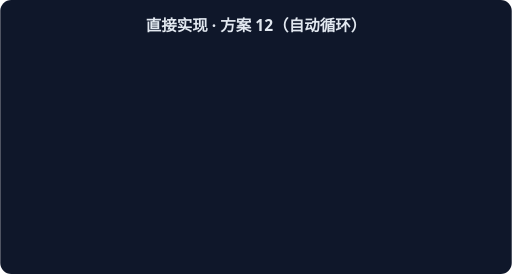
t = 0.00 s
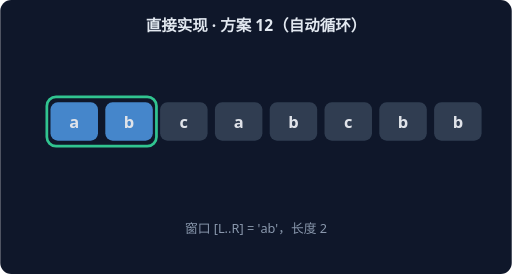
t = 1.67 s
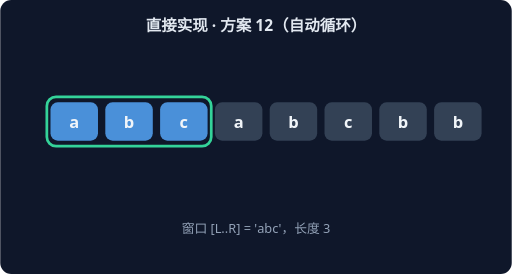
t = 3.33 s
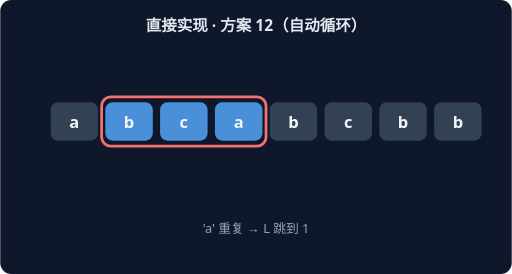
t = 5.00 s
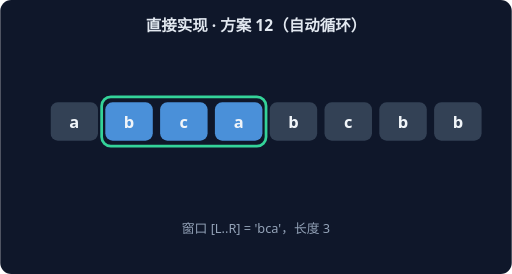
t = 6.67 s
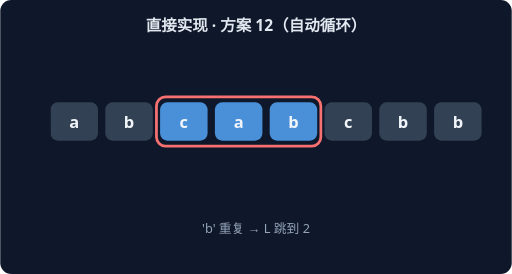
t = 8.33 s

The animated SVG that drew these frames (rendered in a browser with its animation timeline set to each time). Animation: 14 CSS @keyframes rules; frames cover the first 8.33 s, repeats indefinitely.

<svg xmlns="http://www.w3.org/2000/svg" width="560" height="300" viewBox="0 0 560 300" font-family="system-ui,sans-serif">
<rect width="560" height="300" rx="12" fill="#0F172A"/>
<text x="280" y="34" text-anchor="middle" fill="#E2E8F0" font-size="17" font-weight="600">直接实现 · 方案 12（自动循环）</text>
<g style="animation: st0 21.0s linear infinite both">
<rect x="51" y="106" width="60" height="54" rx="10" fill="none" stroke="#34D399" stroke-width="3"/>
<rect x="55" y="112" width="52" height="42" rx="8" fill="#4A90D9"/>
<text x="81" y="140" text-anchor="middle" fill="#F1F5F9" font-size="18" font-weight="700">a</text>
<rect x="115" y="112" width="52" height="42" rx="8" fill="#334155"/>
<text x="141" y="140" text-anchor="middle" fill="#F1F5F9" font-size="18" font-weight="700">b</text>
<rect x="175" y="112" width="52" height="42" rx="8" fill="#334155"/>
<text x="201" y="140" text-anchor="middle" fill="#F1F5F9" font-size="18" font-weight="700">c</text>
<rect x="235" y="112" width="52" height="42" rx="8" fill="#334155"/>
<text x="261" y="140" text-anchor="middle" fill="#F1F5F9" font-size="18" font-weight="700">a</text>
<rect x="295" y="112" width="52" height="42" rx="8" fill="#334155"/>
<text x="321" y="140" text-anchor="middle" fill="#F1F5F9" font-size="18" font-weight="700">b</text>
<rect x="355" y="112" width="52" height="42" rx="8" fill="#334155"/>
<text x="381" y="140" text-anchor="middle" fill="#F1F5F9" font-size="18" font-weight="700">c</text>
<rect x="415" y="112" width="52" height="42" rx="8" fill="#334155"/>
<text x="441" y="140" text-anchor="middle" fill="#F1F5F9" font-size="18" font-weight="700">b</text>
<rect x="475" y="112" width="52" height="42" rx="8" fill="#334155"/>
<text x="501" y="140" text-anchor="middle" fill="#F1F5F9" font-size="18" font-weight="700">b</text>
<text x="280" y="255" text-anchor="middle" fill="#94A3B8" font-size="14">窗口 [L..R] = 'a'，长度 1</text>
</g>
<g style="animation: st1 21.0s linear infinite both">
<rect x="51" y="106" width="120" height="54" rx="10" fill="none" stroke="#34D399" stroke-width="3"/>
<rect x="55" y="112" width="52" height="42" rx="8" fill="#4A90D9"/>
<text x="81" y="140" text-anchor="middle" fill="#F1F5F9" font-size="18" font-weight="700">a</text>
<rect x="115" y="112" width="52" height="42" rx="8" fill="#4A90D9"/>
<text x="141" y="140" text-anchor="middle" fill="#F1F5F9" font-size="18" font-weight="700">b</text>
<rect x="175" y="112" width="52" height="42" rx="8" fill="#334155"/>
<text x="201" y="140" text-anchor="middle" fill="#F1F5F9" font-size="18" font-weight="700">c</text>
<rect x="235" y="112" width="52" height="42" rx="8" fill="#334155"/>
<text x="261" y="140" text-anchor="middle" fill="#F1F5F9" font-size="18" font-weight="700">a</text>
<rect x="295" y="112" width="52" height="42" rx="8" fill="#334155"/>
<text x="321" y="140" text-anchor="middle" fill="#F1F5F9" font-size="18" font-weight="700">b</text>
<rect x="355" y="112" width="52" height="42" rx="8" fill="#334155"/>
<text x="381" y="140" text-anchor="middle" fill="#F1F5F9" font-size="18" font-weight="700">c</text>
<rect x="415" y="112" width="52" height="42" rx="8" fill="#334155"/>
<text x="441" y="140" text-anchor="middle" fill="#F1F5F9" font-size="18" font-weight="700">b</text>
<rect x="475" y="112" width="52" height="42" rx="8" fill="#334155"/>
<text x="501" y="140" text-anchor="middle" fill="#F1F5F9" font-size="18" font-weight="700">b</text>
<text x="280" y="255" text-anchor="middle" fill="#94A3B8" font-size="14">窗口 [L..R] = 'ab'，长度 2</text>
</g>
<g style="animation: st2 21.0s linear infinite both">
<rect x="51" y="106" width="180" height="54" rx="10" fill="none" stroke="#34D399" stroke-width="3"/>
<rect x="55" y="112" width="52" height="42" rx="8" fill="#4A90D9"/>
<text x="81" y="140" text-anchor="middle" fill="#F1F5F9" font-size="18" font-weight="700">a</text>
<rect x="115" y="112" width="52" height="42" rx="8" fill="#4A90D9"/>
<text x="141" y="140" text-anchor="middle" fill="#F1F5F9" font-size="18" font-weight="700">b</text>
<rect x="175" y="112" width="52" height="42" rx="8" fill="#4A90D9"/>
<text x="201" y="140" text-anchor="middle" fill="#F1F5F9" font-size="18" font-weight="700">c</text>
<rect x="235" y="112" width="52" height="42" rx="8" fill="#334155"/>
<text x="261" y="140" text-anchor="middle" fill="#F1F5F9" font-size="18" font-weight="700">a</text>
<rect x="295" y="112" width="52" height="42" rx="8" fill="#334155"/>
<text x="321" y="140" text-anchor="middle" fill="#F1F5F9" font-size="18" font-weight="700">b</text>
<rect x="355" y="112" width="52" height="42" rx="8" fill="#334155"/>
<text x="381" y="140" text-anchor="middle" fill="#F1F5F9" font-size="18" font-weight="700">c</text>
<rect x="415" y="112" width="52" height="42" rx="8" fill="#334155"/>
<text x="441" y="140" text-anchor="middle" fill="#F1F5F9" font-size="18" font-weight="700">b</text>
<rect x="475" y="112" width="52" height="42" rx="8" fill="#334155"/>
<text x="501" y="140" text-anchor="middle" fill="#F1F5F9" font-size="18" font-weight="700">b</text>
<text x="280" y="255" text-anchor="middle" fill="#94A3B8" font-size="14">窗口 [L..R] = 'abc'，长度 3</text>
</g>
<g style="animation: st3 21.0s linear infinite both">
<rect x="111" y="106" width="180" height="54" rx="10" fill="none" stroke="#F87171" stroke-width="3"/>
<rect x="55" y="112" width="52" height="42" rx="8" fill="#334155"/>
<text x="81" y="140" text-anchor="middle" fill="#F1F5F9" font-size="18" font-weight="700">a</text>
<rect x="115" y="112" width="52" height="42" rx="8" fill="#4A90D9"/>
<text x="141" y="140" text-anchor="middle" fill="#F1F5F9" font-size="18" font-weight="700">b</text>
<rect x="175" y="112" width="52" height="42" rx="8" fill="#4A90D9"/>
<text x="201" y="140" text-anchor="middle" fill="#F1F5F9" font-size="18" font-weight="700">c</text>
<rect x="235" y="112" width="52" height="42" rx="8" fill="#4A90D9"/>
<text x="261" y="140" text-anchor="middle" fill="#F1F5F9" font-size="18" font-weight="700">a</text>
<rect x="295" y="112" width="52" height="42" rx="8" fill="#334155"/>
<text x="321" y="140" text-anchor="middle" fill="#F1F5F9" font-size="18" font-weight="700">b</text>
<rect x="355" y="112" width="52" height="42" rx="8" fill="#334155"/>
<text x="381" y="140" text-anchor="middle" fill="#F1F5F9" font-size="18" font-weight="700">c</text>
<rect x="415" y="112" width="52" height="42" rx="8" fill="#334155"/>
<text x="441" y="140" text-anchor="middle" fill="#F1F5F9" font-size="18" font-weight="700">b</text>
<rect x="475" y="112" width="52" height="42" rx="8" fill="#334155"/>
<text x="501" y="140" text-anchor="middle" fill="#F1F5F9" font-size="18" font-weight="700">b</text>
<text x="280" y="255" text-anchor="middle" fill="#94A3B8" font-size="14">'a' 重复 → L 跳到 1</text>
</g>
<g style="animation: st4 21.0s linear infinite both">
<rect x="111" y="106" width="180" height="54" rx="10" fill="none" stroke="#34D399" stroke-width="3"/>
<rect x="55" y="112" width="52" height="42" rx="8" fill="#334155"/>
<text x="81" y="140" text-anchor="middle" fill="#F1F5F9" font-size="18" font-weight="700">a</text>
<rect x="115" y="112" width="52" height="42" rx="8" fill="#4A90D9"/>
<text x="141" y="140" text-anchor="middle" fill="#F1F5F9" font-size="18" font-weight="700">b</text>
<rect x="175" y="112" width="52" height="42" rx="8" fill="#4A90D9"/>
<text x="201" y="140" text-anchor="middle" fill="#F1F5F9" font-size="18" font-weight="700">c</text>
<rect x="235" y="112" width="52" height="42" rx="8" fill="#4A90D9"/>
<text x="261" y="140" text-anchor="middle" fill="#F1F5F9" font-size="18" font-weight="700">a</text>
<rect x="295" y="112" width="52" height="42" rx="8" fill="#334155"/>
<text x="321" y="140" text-anchor="middle" fill="#F1F5F9" font-size="18" font-weight="700">b</text>
<rect x="355" y="112" width="52" height="42" rx="8" fill="#334155"/>
<text x="381" y="140" text-anchor="middle" fill="#F1F5F9" font-size="18" font-weight="700">c</text>
<rect x="415" y="112" width="52" height="42" rx="8" fill="#334155"/>
<text x="441" y="140" text-anchor="middle" fill="#F1F5F9" font-size="18" font-weight="700">b</text>
<rect x="475" y="112" width="52" height="42" rx="8" fill="#334155"/>
<text x="501" y="140" text-anchor="middle" fill="#F1F5F9" font-size="18" font-weight="700">b</text>
<text x="280" y="255" text-anchor="middle" fill="#94A3B8" font-size="14">窗口 [L..R] = 'bca'，长度 3</text>
</g>
<g style="animation: st5 21.0s linear infinite both">
<rect x="171" y="106" width="180" height="54" rx="10" fill="none" stroke="#F87171" stroke-width="3"/>
<rect x="55" y="112" width="52" height="42" rx="8" fill="#334155"/>
<text x="81" y="140" text-anchor="middle" fill="#F1F5F9" font-size="18" font-weight="700">a</text>
<rect x="115" y="112" width="52" height="42" rx="8" fill="#334155"/>
<text x="141" y="140" text-anchor="middle" fill="#F1F5F9" font-size="18" font-weight="700">b</text>
<rect x="175" y="112" width="52" height="42" rx="8" fill="#4A90D9"/>
<text x="201" y="140" text-anchor="middle" fill="#F1F5F9" font-size="18" font-weight="700">c</text>
<rect x="235" y="112" width="52" height="42" rx="8" fill="#4A90D9"/>
<text x="261" y="140" text-anchor="middle" fill="#F1F5F9" font-size="18" font-weight="700">a</text>
<rect x="295" y="112" width="52" height="42" rx="8" fill="#4A90D9"/>
<text x="321" y="140" text-anchor="middle" fill="#F1F5F9" font-size="18" font-weight="700">b</text>
<rect x="355" y="112" width="52" height="42" rx="8" fill="#334155"/>
<text x="381" y="140" text-anchor="middle" fill="#F1F5F9" font-size="18" font-weight="700">c</text>
<rect x="415" y="112" width="52" height="42" rx="8" fill="#334155"/>
<text x="441" y="140" text-anchor="middle" fill="#F1F5F9" font-size="18" font-weight="700">b</text>
<rect x="475" y="112" width="52" height="42" rx="8" fill="#334155"/>
<text x="501" y="140" text-anchor="middle" fill="#F1F5F9" font-size="18" font-weight="700">b</text>
<text x="280" y="255" text-anchor="middle" fill="#94A3B8" font-size="14">'b' 重复 → L 跳到 2</text>
</g>
<g style="animation: st6 21.0s linear infinite both">
<rect x="171" y="106" width="180" height="54" rx="10" fill="none" stroke="#34D399" stroke-width="3"/>
<rect x="55" y="112" width="52" height="42" rx="8" fill="#334155"/>
<text x="81" y="140" text-anchor="middle" fill="#F1F5F9" font-size="18" font-weight="700">a</text>
<rect x="115" y="112" width="52" height="42" rx="8" fill="#334155"/>
<text x="141" y="140" text-anchor="middle" fill="#F1F5F9" font-size="18" font-weight="700">b</text>
<rect x="175" y="112" width="52" height="42" rx="8" fill="#4A90D9"/>
<text x="201" y="140" text-anchor="middle" fill="#F1F5F9" font-size="18" font-weight="700">c</text>
<rect x="235" y="112" width="52" height="42" rx="8" fill="#4A90D9"/>
<text x="261" y="140" text-anchor="middle" fill="#F1F5F9" font-size="18" font-weight="700">a</text>
<rect x="295" y="112" width="52" height="42" rx="8" fill="#4A90D9"/>
<text x="321" y="140" text-anchor="middle" fill="#F1F5F9" font-size="18" font-weight="700">b</text>
<rect x="355" y="112" width="52" height="42" rx="8" fill="#334155"/>
<text x="381" y="140" text-anchor="middle" fill="#F1F5F9" font-size="18" font-weight="700">c</text>
<rect x="415" y="112" width="52" height="42" rx="8" fill="#334155"/>
<text x="441" y="140" text-anchor="middle" fill="#F1F5F9" font-size="18" font-weight="700">b</text>
<rect x="475" y="112" width="52" height="42" rx="8" fill="#334155"/>
<text x="501" y="140" text-anchor="middle" fill="#F1F5F9" font-size="18" font-weight="700">b</text>
<text x="280" y="255" text-anchor="middle" fill="#94A3B8" font-size="14">窗口 [L..R] = 'cab'，长度 3</text>
</g>
<g style="animation: st7 21.0s linear infinite both">
<rect x="231" y="106" width="180" height="54" rx="10" fill="none" stroke="#F87171" stroke-width="3"/>
<rect x="55" y="112" width="52" height="42" rx="8" fill="#334155"/>
<text x="81" y="140" text-anchor="middle" fill="#F1F5F9" font-size="18" font-weight="700">a</text>
<rect x="115" y="112" width="52" height="42" rx="8" fill="#334155"/>
<text x="141" y="140" text-anchor="middle" fill="#F1F5F9" font-size="18" font-weight="700">b</text>
<rect x="175" y="112" width="52" height="42" rx="8" fill="#334155"/>
<text x="201" y="140" text-anchor="middle" fill="#F1F5F9" font-size="18" font-weight="700">c</text>
<rect x="235" y="112" width="52" height="42" rx="8" fill="#4A90D9"/>
<text x="261" y="140" text-anchor="middle" fill="#F1F5F9" font-size="18" font-weight="700">a</text>
<rect x="295" y="112" width="52" height="42" rx="8" fill="#4A90D9"/>
<text x="321" y="140" text-anchor="middle" fill="#F1F5F9" font-size="18" font-weight="700">b</text>
<rect x="355" y="112" width="52" height="42" rx="8" fill="#4A90D9"/>
<text x="381" y="140" text-anchor="middle" fill="#F1F5F9" font-size="18" font-weight="700">c</text>
<rect x="415" y="112" width="52" height="42" rx="8" fill="#334155"/>
<text x="441" y="140" text-anchor="middle" fill="#F1F5F9" font-size="18" font-weight="700">b</text>
<rect x="475" y="112" width="52" height="42" rx="8" fill="#334155"/>
<text x="501" y="140" text-anchor="middle" fill="#F1F5F9" font-size="18" font-weight="700">b</text>
<text x="280" y="255" text-anchor="middle" fill="#94A3B8" font-size="14">'c' 重复 → L 跳到 3</text>
</g>
<g style="animation: st8 21.0s linear infinite both">
<rect x="231" y="106" width="180" height="54" rx="10" fill="none" stroke="#34D399" stroke-width="3"/>
<rect x="55" y="112" width="52" height="42" rx="8" fill="#334155"/>
<text x="81" y="140" text-anchor="middle" fill="#F1F5F9" font-size="18" font-weight="700">a</text>
<rect x="115" y="112" width="52" height="42" rx="8" fill="#334155"/>
<text x="141" y="140" text-anchor="middle" fill="#F1F5F9" font-size="18" font-weight="700">b</text>
<rect x="175" y="112" width="52" height="42" rx="8" fill="#334155"/>
<text x="201" y="140" text-anchor="middle" fill="#F1F5F9" font-size="18" font-weight="700">c</text>
<rect x="235" y="112" width="52" height="42" rx="8" fill="#4A90D9"/>
<text x="261" y="140" text-anchor="middle" fill="#F1F5F9" font-size="18" font-weight="700">a</text>
<rect x="295" y="112" width="52" height="42" rx="8" fill="#4A90D9"/>
<text x="321" y="140" text-anchor="middle" fill="#F1F5F9" font-size="18" font-weight="700">b</text>
<rect x="355" y="112" width="52" height="42" rx="8" fill="#4A90D9"/>
<text x="381" y="140" text-anchor="middle" fill="#F1F5F9" font-size="18" font-weight="700">c</text>
<rect x="415" y="112" width="52" height="42" rx="8" fill="#334155"/>
<text x="441" y="140" text-anchor="middle" fill="#F1F5F9" font-size="18" font-weight="700">b</text>
<rect x="475" y="112" width="52" height="42" rx="8" fill="#334155"/>
<text x="501" y="140" text-anchor="middle" fill="#F1F5F9" font-size="18" font-weight="700">b</text>
<text x="280" y="255" text-anchor="middle" fill="#94A3B8" font-size="14">窗口 [L..R] = 'abc'，长度 3</text>
</g>
<g style="animation: st9 21.0s linear infinite both">
<rect x="351" y="106" width="120" height="54" rx="10" fill="none" stroke="#F87171" stroke-width="3"/>
<rect x="55" y="112" width="52" height="42" rx="8" fill="#334155"/>
<text x="81" y="140" text-anchor="middle" fill="#F1F5F9" font-size="18" font-weight="700">a</text>
<rect x="115" y="112" width="52" height="42" rx="8" fill="#334155"/>
<text x="141" y="140" text-anchor="middle" fill="#F1F5F9" font-size="18" font-weight="700">b</text>
<rect x="175" y="112" width="52" height="42" rx="8" fill="#334155"/>
<text x="201" y="140" text-anchor="middle" fill="#F1F5F9" font-size="18" font-weight="700">c</text>
<rect x="235" y="112" width="52" height="42" rx="8" fill="#334155"/>
<text x="261" y="140" text-anchor="middle" fill="#F1F5F9" font-size="18" font-weight="700">a</text>
<rect x="295" y="112" width="52" height="42" rx="8" fill="#334155"/>
<text x="321" y="140" text-anchor="middle" fill="#F1F5F9" font-size="18" font-weight="700">b</text>
<rect x="355" y="112" width="52" height="42" rx="8" fill="#4A90D9"/>
<text x="381" y="140" text-anchor="middle" fill="#F1F5F9" font-size="18" font-weight="700">c</text>
<rect x="415" y="112" width="52" height="42" rx="8" fill="#4A90D9"/>
<text x="441" y="140" text-anchor="middle" fill="#F1F5F9" font-size="18" font-weight="700">b</text>
<rect x="475" y="112" width="52" height="42" rx="8" fill="#334155"/>
<text x="501" y="140" text-anchor="middle" fill="#F1F5F9" font-size="18" font-weight="700">b</text>
<text x="280" y="255" text-anchor="middle" fill="#94A3B8" font-size="14">'b' 重复 → L 跳到 5</text>
</g>
<g style="animation: st10 21.0s linear infinite both">
<rect x="351" y="106" width="120" height="54" rx="10" fill="none" stroke="#34D399" stroke-width="3"/>
<rect x="55" y="112" width="52" height="42" rx="8" fill="#334155"/>
<text x="81" y="140" text-anchor="middle" fill="#F1F5F9" font-size="18" font-weight="700">a</text>
<rect x="115" y="112" width="52" height="42" rx="8" fill="#334155"/>
<text x="141" y="140" text-anchor="middle" fill="#F1F5F9" font-size="18" font-weight="700">b</text>
<rect x="175" y="112" width="52" height="42" rx="8" fill="#334155"/>
<text x="201" y="140" text-anchor="middle" fill="#F1F5F9" font-size="18" font-weight="700">c</text>
<rect x="235" y="112" width="52" height="42" rx="8" fill="#334155"/>
<text x="261" y="140" text-anchor="middle" fill="#F1F5F9" font-size="18" font-weight="700">a</text>
<rect x="295" y="112" width="52" height="42" rx="8" fill="#334155"/>
<text x="321" y="140" text-anchor="middle" fill="#F1F5F9" font-size="18" font-weight="700">b</text>
<rect x="355" y="112" width="52" height="42" rx="8" fill="#4A90D9"/>
<text x="381" y="140" text-anchor="middle" fill="#F1F5F9" font-size="18" font-weight="700">c</text>
<rect x="415" y="112" width="52" height="42" rx="8" fill="#4A90D9"/>
<text x="441" y="140" text-anchor="middle" fill="#F1F5F9" font-size="18" font-weight="700">b</text>
<rect x="475" y="112" width="52" height="42" rx="8" fill="#334155"/>
<text x="501" y="140" text-anchor="middle" fill="#F1F5F9" font-size="18" font-weight="700">b</text>
<text x="280" y="255" text-anchor="middle" fill="#94A3B8" font-size="14">窗口 [L..R] = 'cb'，长度 2</text>
</g>
<g style="animation: st11 21.0s linear infinite both">
<rect x="471" y="106" width="60" height="54" rx="10" fill="none" stroke="#F87171" stroke-width="3"/>
<rect x="55" y="112" width="52" height="42" rx="8" fill="#334155"/>
<text x="81" y="140" text-anchor="middle" fill="#F1F5F9" font-size="18" font-weight="700">a</text>
<rect x="115" y="112" width="52" height="42" rx="8" fill="#334155"/>
<text x="141" y="140" text-anchor="middle" fill="#F1F5F9" font-size="18" font-weight="700">b</text>
<rect x="175" y="112" width="52" height="42" rx="8" fill="#334155"/>
<text x="201" y="140" text-anchor="middle" fill="#F1F5F9" font-size="18" font-weight="700">c</text>
<rect x="235" y="112" width="52" height="42" rx="8" fill="#334155"/>
<text x="261" y="140" text-anchor="middle" fill="#F1F5F9" font-size="18" font-weight="700">a</text>
<rect x="295" y="112" width="52" height="42" rx="8" fill="#334155"/>
<text x="321" y="140" text-anchor="middle" fill="#F1F5F9" font-size="18" font-weight="700">b</text>
<rect x="355" y="112" width="52" height="42" rx="8" fill="#334155"/>
<text x="381" y="140" text-anchor="middle" fill="#F1F5F9" font-size="18" font-weight="700">c</text>
<rect x="415" y="112" width="52" height="42" rx="8" fill="#334155"/>
<text x="441" y="140" text-anchor="middle" fill="#F1F5F9" font-size="18" font-weight="700">b</text>
<rect x="475" y="112" width="52" height="42" rx="8" fill="#4A90D9"/>
<text x="501" y="140" text-anchor="middle" fill="#F1F5F9" font-size="18" font-weight="700">b</text>
<text x="280" y="255" text-anchor="middle" fill="#94A3B8" font-size="14">'b' 重复 → L 跳到 7</text>
</g>
<g style="animation: st12 21.0s linear infinite both">
<rect x="471" y="106" width="60" height="54" rx="10" fill="none" stroke="#34D399" stroke-width="3"/>
<rect x="55" y="112" width="52" height="42" rx="8" fill="#334155"/>
<text x="81" y="140" text-anchor="middle" fill="#F1F5F9" font-size="18" font-weight="700">a</text>
<rect x="115" y="112" width="52" height="42" rx="8" fill="#334155"/>
<text x="141" y="140" text-anchor="middle" fill="#F1F5F9" font-size="18" font-weight="700">b</text>
<rect x="175" y="112" width="52" height="42" rx="8" fill="#334155"/>
<text x="201" y="140" text-anchor="middle" fill="#F1F5F9" font-size="18" font-weight="700">c</text>
<rect x="235" y="112" width="52" height="42" rx="8" fill="#334155"/>
<text x="261" y="140" text-anchor="middle" fill="#F1F5F9" font-size="18" font-weight="700">a</text>
<rect x="295" y="112" width="52" height="42" rx="8" fill="#334155"/>
<text x="321" y="140" text-anchor="middle" fill="#F1F5F9" font-size="18" font-weight="700">b</text>
<rect x="355" y="112" width="52" height="42" rx="8" fill="#334155"/>
<text x="381" y="140" text-anchor="middle" fill="#F1F5F9" font-size="18" font-weight="700">c</text>
<rect x="415" y="112" width="52" height="42" rx="8" fill="#334155"/>
<text x="441" y="140" text-anchor="middle" fill="#F1F5F9" font-size="18" font-weight="700">b</text>
<rect x="475" y="112" width="52" height="42" rx="8" fill="#4A90D9"/>
<text x="501" y="140" text-anchor="middle" fill="#F1F5F9" font-size="18" font-weight="700">b</text>
<text x="280" y="255" text-anchor="middle" fill="#94A3B8" font-size="14">窗口 [L..R] = 'b'，长度 1</text>
</g>
<g style="animation: st13 21.0s linear infinite both">
<rect x="55" y="112" width="52" height="42" rx="8" fill="#34D399"/>
<text x="81" y="140" text-anchor="middle" fill="#F1F5F9" font-size="18" font-weight="700">a</text>
<rect x="115" y="112" width="52" height="42" rx="8" fill="#34D399"/>
<text x="141" y="140" text-anchor="middle" fill="#F1F5F9" font-size="18" font-weight="700">b</text>
<rect x="175" y="112" width="52" height="42" rx="8" fill="#34D399"/>
<text x="201" y="140" text-anchor="middle" fill="#F1F5F9" font-size="18" font-weight="700">c</text>
<rect x="235" y="112" width="52" height="42" rx="8" fill="#334155"/>
<text x="261" y="140" text-anchor="middle" fill="#F1F5F9" font-size="18" font-weight="700">a</text>
<rect x="295" y="112" width="52" height="42" rx="8" fill="#334155"/>
<text x="321" y="140" text-anchor="middle" fill="#F1F5F9" font-size="18" font-weight="700">b</text>
<rect x="355" y="112" width="52" height="42" rx="8" fill="#334155"/>
<text x="381" y="140" text-anchor="middle" fill="#F1F5F9" font-size="18" font-weight="700">c</text>
<rect x="415" y="112" width="52" height="42" rx="8" fill="#334155"/>
<text x="441" y="140" text-anchor="middle" fill="#F1F5F9" font-size="18" font-weight="700">b</text>
<rect x="475" y="112" width="52" height="42" rx="8" fill="#334155"/>
<text x="501" y="140" text-anchor="middle" fill="#F1F5F9" font-size="18" font-weight="700">b</text>
<text x="280" y="255" text-anchor="middle" fill="#94A3B8" font-size="14">最长无重复子串 'abc'（长度 3）</text>
</g>
<style>
.st0 {opacity:0} @keyframes st0 {0%{opacity:0}0.00%{opacity:0}0.86%{opacity:1}6.29%{opacity:1}7.14%{opacity:0}100%{opacity:0}}
.st1 {opacity:0} @keyframes st1 {0%{opacity:0}7.14%{opacity:0}8.00%{opacity:1}13.43%{opacity:1}14.29%{opacity:0}100%{opacity:0}}
.st2 {opacity:0} @keyframes st2 {0%{opacity:0}14.29%{opacity:0}15.14%{opacity:1}20.57%{opacity:1}21.43%{opacity:0}100%{opacity:0}}
.st3 {opacity:0} @keyframes st3 {0%{opacity:0}21.43%{opacity:0}22.29%{opacity:1}27.71%{opacity:1}28.57%{opacity:0}100%{opacity:0}}
.st4 {opacity:0} @keyframes st4 {0%{opacity:0}28.57%{opacity:0}29.43%{opacity:1}34.86%{opacity:1}35.71%{opacity:0}100%{opacity:0}}
.st5 {opacity:0} @keyframes st5 {0%{opacity:0}35.71%{opacity:0}36.57%{opacity:1}42.00%{opacity:1}42.86%{opacity:0}100%{opacity:0}}
.st6 {opacity:0} @keyframes st6 {0%{opacity:0}42.86%{opacity:0}43.71%{opacity:1}49.14%{opacity:1}50.00%{opacity:0}100%{opacity:0}}
.st7 {opacity:0} @keyframes st7 {0%{opacity:0}50.00%{opacity:0}50.86%{opacity:1}56.29%{opacity:1}57.14%{opacity:0}100%{opacity:0}}
.st8 {opacity:0} @keyframes st8 {0%{opacity:0}57.14%{opacity:0}58.00%{opacity:1}63.43%{opacity:1}64.29%{opacity:0}100%{opacity:0}}
.st9 {opacity:0} @keyframes st9 {0%{opacity:0}64.29%{opacity:0}65.14%{opacity:1}70.57%{opacity:1}71.43%{opacity:0}100%{opacity:0}}
.st10 {opacity:0} @keyframes st10 {0%{opacity:0}71.43%{opacity:0}72.29%{opacity:1}77.71%{opacity:1}78.57%{opacity:0}100%{opacity:0}}
.st11 {opacity:0} @keyframes st11 {0%{opacity:0}78.57%{opacity:0}79.43%{opacity:1}84.86%{opacity:1}85.71%{opacity:0}100%{opacity:0}}
.st12 {opacity:0} @keyframes st12 {0%{opacity:0}85.71%{opacity:0}86.57%{opacity:1}92.00%{opacity:1}92.86%{opacity:0}100%{opacity:0}}
.st13 {opacity:0} @keyframes st13 {0%{opacity:0}92.86%{opacity:0}93.71%{opacity:1}99.14%{opacity:1}100.00%{opacity:0}100%{opacity:0}}
</style>
</svg>
